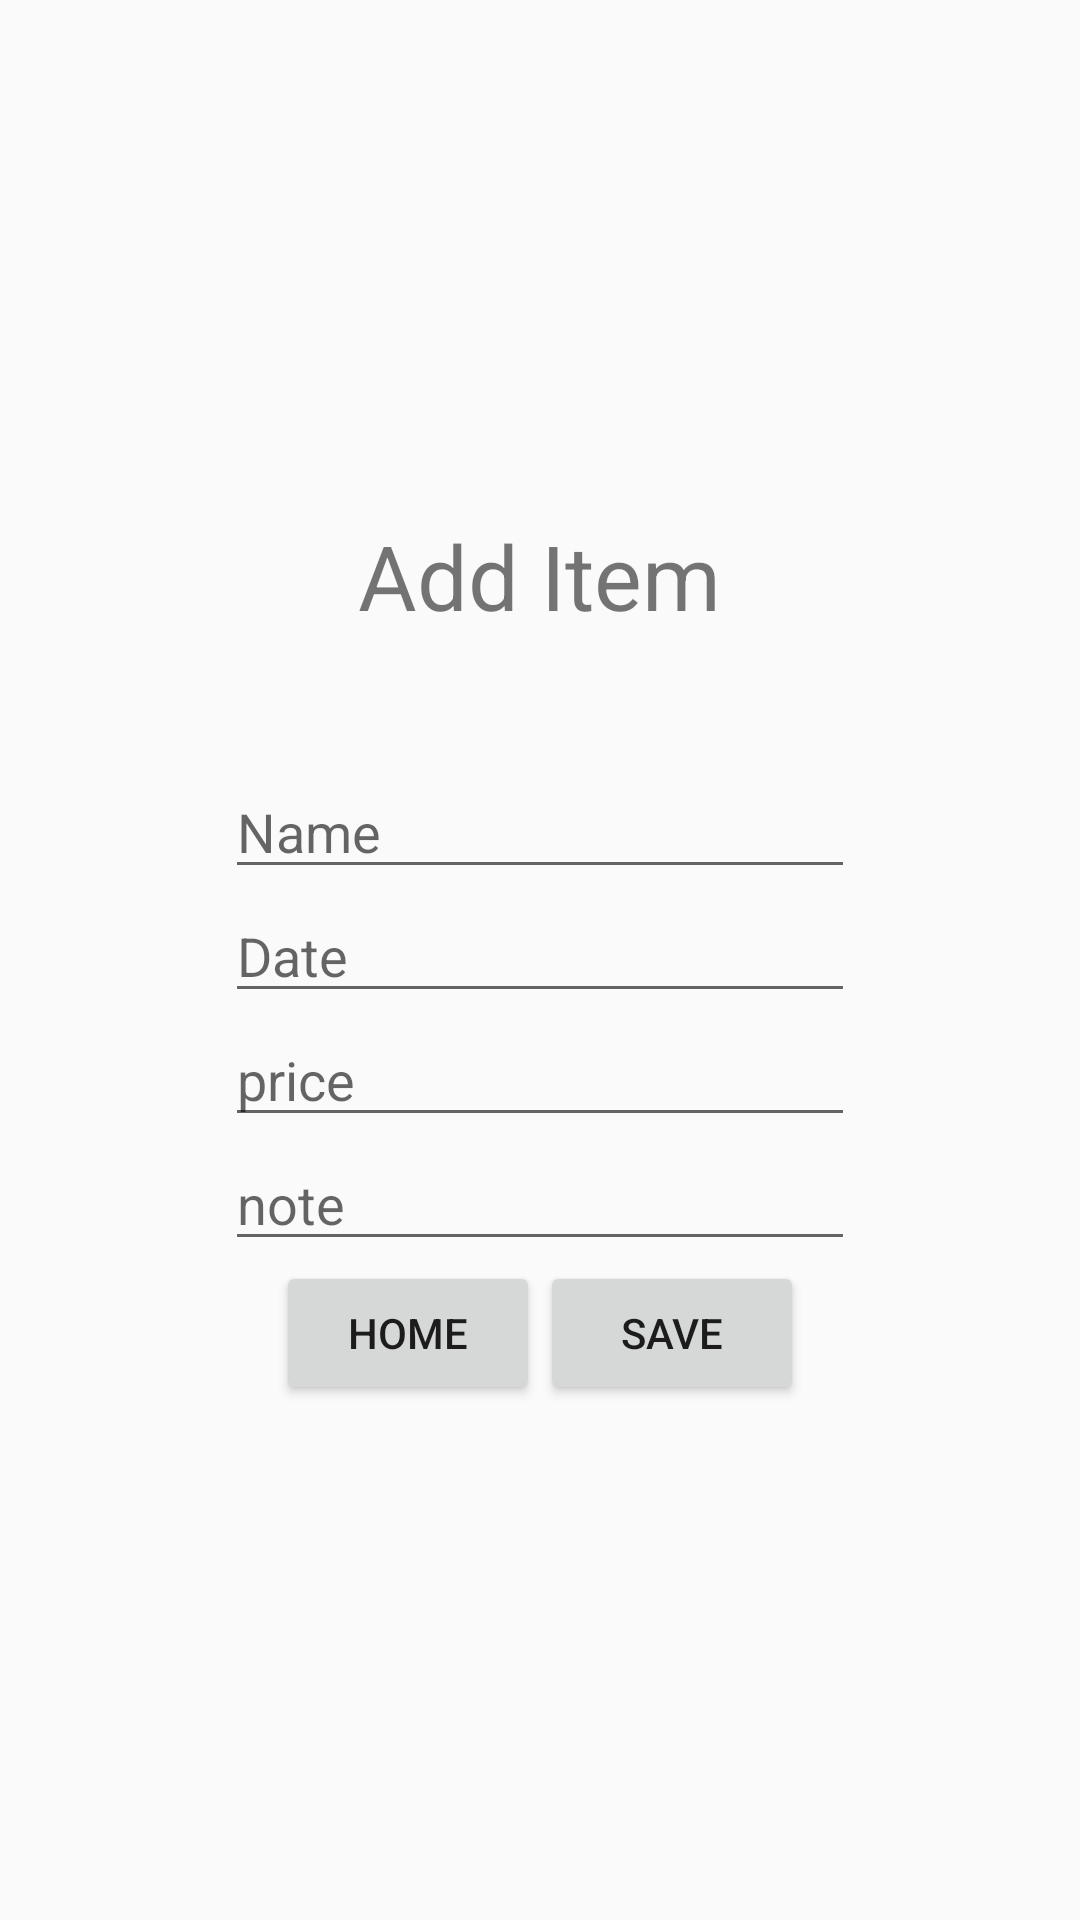

Android layout source for this screen:
<!-- AndroidManifest.xml: application theme AppTheme -->
<!-- res/layout/activity_add.xml -->
<?xml version="1.0" encoding="utf-8"?>
    <LinearLayout xmlns:android="http://schemas.android.com/apk/res/android"
    xmlns:app="http://schemas.android.com/apk/res-auto"
    xmlns:tools="http://schemas.android.com/tools"
    android:layout_width="match_parent"
    android:layout_height="match_parent"

    android:orientation="vertical"
    android:gravity="center"
    tools:context=".ui.activity.expenses.AddActivity">
    <TextView
        android:id="@+id/textViewAdd"
        android:layout_width="wrap_content"
        android:layout_height="wrap_content"
        android:layout_marginBottom="43dp"
        android:text="Add Item"
        android:textSize="30sp"
        app:layout_constraintBottom_toTopOf="@+id/editTextDate"
        app:layout_constraintEnd_toEndOf="parent"
        app:layout_constraintStart_toStartOf="parent" />
    <EditText
        android:id="@+id/editTextItem"
        android:layout_width="wrap_content"
        android:layout_height="wrap_content"
        android:ems="10"
        android:hint="Name"
        android:inputType="textPersonName"
        app:layout_constraintStart_toStartOf="@+id/editTextDate"
        app:layout_constraintTop_toBottomOf="@+id/editTextDate" />

    <EditText
        android:id="@+id/editTextDate"
        android:layout_width="wrap_content"
        android:layout_height="wrap_content"
        android:ems="10"
        android:hint="Date"
        android:inputType="textPersonName"
        app:layout_constraintEnd_toEndOf="parent"
        app:layout_constraintStart_toStartOf="parent"
        app:layout_constraintTop_toTopOf="parent" />
    <EditText
        android:id="@+id/editTextPrice"
        android:layout_width="wrap_content"
        android:layout_height="wrap_content"
        android:ems="10"
        android:hint="price"
        android:inputType="number"
        app:layout_constraintEnd_toEndOf="parent"
        app:layout_constraintStart_toStartOf="parent"
        app:layout_constraintTop_toTopOf="parent" />

    <EditText
        android:id="@+id/editTextnote"
        android:layout_width="wrap_content"
        android:layout_height="wrap_content"
        android:ems="10"
        android:hint="note"
        android:inputType="textPersonName"
        app:layout_constraintEnd_toEndOf="parent"
        app:layout_constraintStart_toStartOf="parent"
        app:layout_constraintTop_toTopOf="parent" />
    <LinearLayout
        android:layout_marginTop="@dimen/_20sdp"
        android:layout_width="match_parent"
        android:layout_height="wrap_content"
        android:orientation="horizontal"

        android:gravity="center">
    <Button
        android:id="@+id/buttonHome"
        android:layout_width="wrap_content"
        android:layout_height="wrap_content"
        android:layout_marginHorizontal="@dimen/_20sdp"
        android:onClick="goHome"
        android:text="Home"
        app:layout_constraintEnd_toEndOf="@+id/editTextItem"
        app:layout_constraintTop_toBottomOf="@+id/editTextItem" />

    <Button
        android:id="@+id/button2"
        android:layout_width="wrap_content"
        android:layout_height="wrap_content"
        android:onClick="addExpense"
        android:text="Save"
        android:layout_marginHorizontal="@dimen/_20sdp"

        app:layout_constraintBaseline_toBaselineOf="@+id/buttonHome"
        app:layout_constraintStart_toStartOf="@+id/editTextItem" />
</LinearLayout>


</LinearLayout>
<!-- resources referenced by this layout -->
<resources>
  <style name="AppTheme" parent="Theme.AppCompat.Light.DarkActionBar">
          
          <item name="colorPrimary">@color/colorPrimary</item>
          <item name="colorPrimaryDark">@color/colorPrimaryDark</item>
          <item name="colorAccent">@color/colorAccent</item>
          <item name="android:actionBarStyle">@color/colorPrimaryDark</item>
      </style>
  <color name="colorPrimary">#008577</color>
  <color name="colorPrimaryDark">#89CFF0</color>
  <color name="colorAccent">#D50000</color>
</resources>
